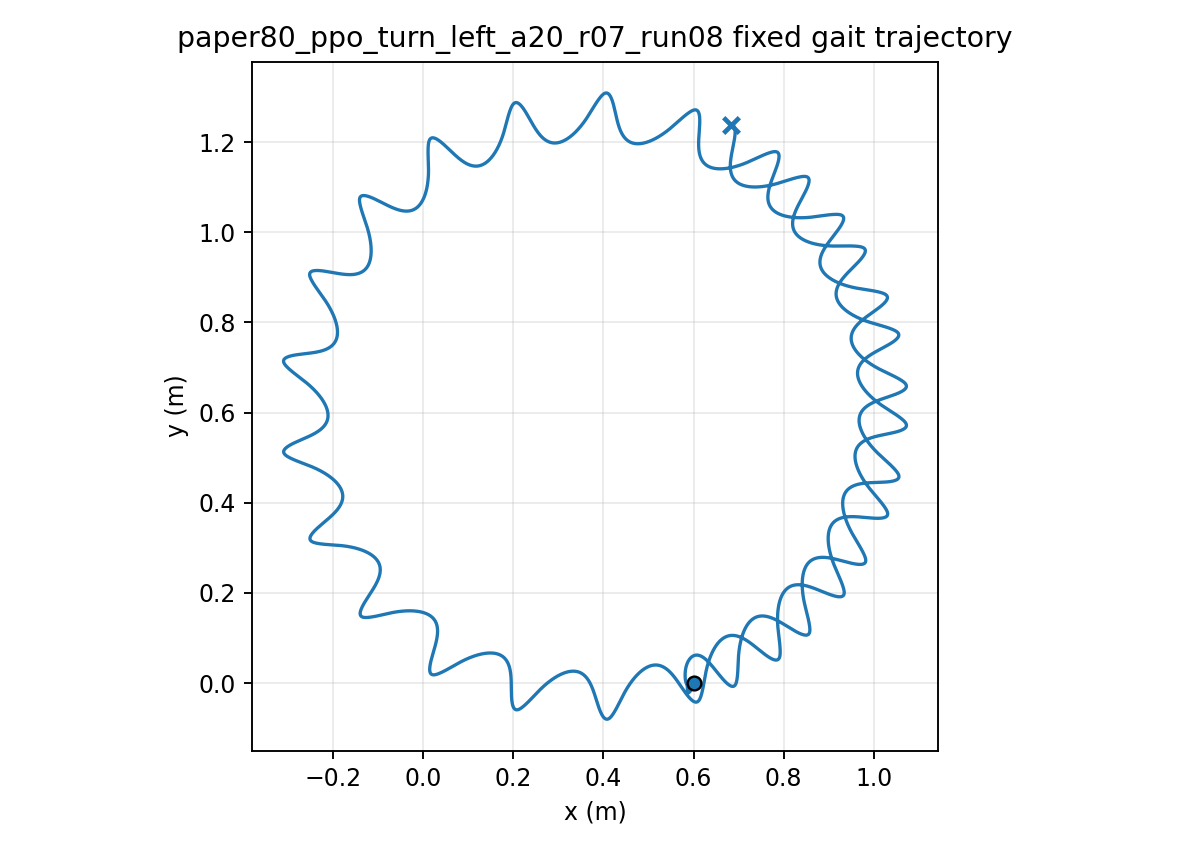

Values plotted in this chart, from the file beside it:
time, x, y, yaw
1.000000000000000021e-03, 5.999999986959724252e-01, -7.335684315989965398e-06, 1.163871970924553617e-04
2.000000000000000042e-03, 5.999999798760698999e-01, -2.919646334292869128e-05, 4.620419423991597432e-04
3.000000000000000062e-03, 5.999999071502353232e-01, -6.519733469001476323e-05, 1.031887024415875567e-03
4.000000000000000083e-03, 5.999997185910527220e-01, -1.149754091029353553e-04, 1.821045505738611448e-03
5.000000000000000104e-03, 5.999993309793554275e-01, -1.781621985861847612e-04, 2.824830504637308465e-03
6.000000000000000125e-03, 5.999986418271652244e-01, -2.543845690753387956e-04, 4.038734445340711778e-03
7.000000000000000146e-03, 5.999975313692165191e-01, -3.432656598967298578e-04, 5.458417961436314372e-03
8.000000000000000167e-03, 5.999958645107787980e-01, -4.444257686258001883e-04, 7.079698628095673282e-03
9.000000000000001055e-03, 5.999934927214242153e-01, -5.574832004017205023e-04, 8.898539686707436155e-03
1.000000000000000194e-02, 5.999902558653755769e-01, -6.820550813421144554e-04, 1.091103891027454462e-02
1.100000000000000283e-02, 5.999859839599402944e-01, -8.177581366267672180e-04, 1.311341773972867289e-02
1.200000000000000372e-02, 5.999804988541267425e-01, -9.642094354052610505e-04, 1.550201079981103520e-02
1.300000000000000461e-02, 5.999736158195999591e-01, -1.121027107500671693e-03, 1.807325587734448860e-02
1.400000000000000550e-02, 5.999651450452887502e-01, -1.287831041788367603e-03, 2.082368441259726394e-02
1.500000000000000638e-02, 5.999548930247178280e-01, -1.464243584385571673e-03, 2.374991251281090635e-02
1.600000000000000727e-02, 5.999426638208511520e-01, -1.649890268122566894e-03, 2.684863244118662270e-02
1.700000000000000816e-02, 5.999282602385581642e-01, -1.844400516988864425e-03, 3.011660468052191827e-02
1.800000000000000905e-02, 5.999114851822591188e-01, -2.047407736001372047e-03, 3.355065246896268144e-02
1.900000000000000994e-02, 5.998921426678233138e-01, -2.258549881019256134e-03, 3.714765615479134753e-02
2.000000000000001082e-02, 5.998700387896707120e-01, -2.477469889161032501e-03, 4.090454709710465014e-02
2.100000000000001171e-02, 5.998449824964120491e-01, -2.703816307561335286e-03, 4.481830300319232518e-02
2.200000000000001260e-02, 5.998167863930725652e-01, -2.937243663531430293e-03, 4.888594392111258319e-02
2.300000000000001349e-02, 5.997852674453585387e-01, -3.177412844438343154e-03, 5.310452885389931044e-02
2.400000000000001438e-02, 5.997502476081419953e-01, -3.423991446346419387e-03, 5.747115295709896016e-02
2.500000000000001527e-02, 5.997115542721578318e-01, -3.676654093517806032e-03, 6.198294528305154510e-02
2.600000000000001615e-02, 5.996690207467221256e-01, -3.935082726294447664e-03, 6.663706701952021305e-02
2.700000000000001704e-02, 5.996224866284882715e-01, -4.198966860099295761e-03, 7.143071017589415483e-02
2.800000000000001793e-02, 5.995717981729089541e-01, -4.468003814355192560e-03, 7.636109667921792132e-02
2.900000000000001882e-02, 5.995168085511237699e-01, -4.741898913676489968e-03, 8.142547783165923758e-02
3.000000000000001971e-02, 5.994573780607438396e-01, -5.020365661082826225e-03, 8.662113408548843818e-02
3.100000000000002059e-02, 5.993933742848109869e-01, -5.303125884037307447e-03, 9.194537509332896541e-02
3.200000000000002148e-02, 5.993246722029392792e-01, -5.589909854021801738e-03, 9.739553999352701386e-02
3.300000000000002237e-02, 5.992511542585312601e-01, -5.880456380411069883e-03, 1.029689978928749611e-01
3.400000000000002326e-02, 5.991727103858248693e-01, -6.174512879447313640e-03, 1.086631485115145540e-01
3.500000000000002415e-02, 5.990892380003759454e-01, -6.471835419163907144e-03, 1.144754229575614540e-01
3.600000000000002504e-02, 5.990006419564227746e-01, -6.772188741148377211e-03, 1.204032846017650815e-01
3.700000000000002592e-02, 5.989068344744070682e-01, -7.075346260073500648e-03, 1.264442300252889284e-01
3.800000000000002681e-02, 5.988077350417562172e-01, -7.381090041962690140e-03, 1.325957900164210224e-01
3.900000000000002770e-02, 5.987032862438790293e-01, -7.689192316270132554e-03, 1.388550202812205980e-01
4.000000000000002859e-02, 5.985934520937207237e-01, -7.999425871634824325e-03, 1.452181576743981350e-01
4.100000000000002948e-02, 5.984782219789064328e-01, -8.311558563385001985e-03, 1.516813585428270494e-01
4.200000000000003036e-02, 5.983575957693604286e-01, -8.625375178192062897e-03, 1.582408178081688710e-01
4.300000000000003125e-02, 5.982315862631395476e-01, -8.940672618786726922e-03, 1.648927740401025521e-01
4.400000000000003214e-02, 5.981002187236691414e-01, -9.257259766003778090e-03, 1.716335143771403893e-01
4.500000000000003303e-02, 5.979635303670500779e-01, -9.574957297593444938e-03, 1.784593792650027155e-01
4.600000000000003392e-02, 5.978215698058617633e-01, -9.893597467493575603e-03, 1.853667669871086332e-01
4.700000000000003481e-02, 5.976743964556915367e-01, -1.021302384930150575e-02, 1.923521379660450281e-01
4.800000000000003569e-02, 5.975220799103917457e-01, -1.053309104769489801e-02, 1.994120188188785170e-01
4.900000000000003658e-02, 5.973646992918232312e-01, -1.085366438152740587e-02, 2.065430061528631400e-01
5.000000000000003747e-02, 5.972023571623001903e-01, -1.117458343248201036e-02, 2.137413560862222450e-01
5.100000000000003836e-02, 5.970351952146145669e-01, -1.149563552778948283e-02, 2.210017514980754660e-01
5.200000000000003925e-02, 5.968633907786294879e-01, -1.181656607396791570e-02, 2.283184464945439973e-01
5.300000000000004013e-02, 5.966871351627677234e-01, -1.213713789388359832e-02, 2.356858015676772111e-01
5.400000000000004102e-02, 5.965066313745147619e-01, -1.245713228764933067e-02, 2.430982914298909225e-01
5.500000000000004191e-02, 5.963220941469373759e-01, -1.277634512820807755e-02, 2.505505123092287012e-01
5.600000000000004280e-02, 5.961337487106258548e-01, -1.309458638647464923e-02, 2.580371887041923995e-01
5.700000000000004369e-02, 5.959418295508926988e-01, -1.341167963018347065e-02, 2.655531795933679939e-01
5.800000000000004458e-02, 5.957465791592073678e-01, -1.372746150281589639e-02, 2.730934840993128332e-01
5.900000000000004546e-02, 5.955482467872401653e-01, -1.404178118854021440e-02, 2.806532466098932144e-01
6.000000000000004635e-02, 5.953470979786626982e-01, -1.435438981063630326e-02, 2.882269856954713938e-01
... 29,940 more rows
